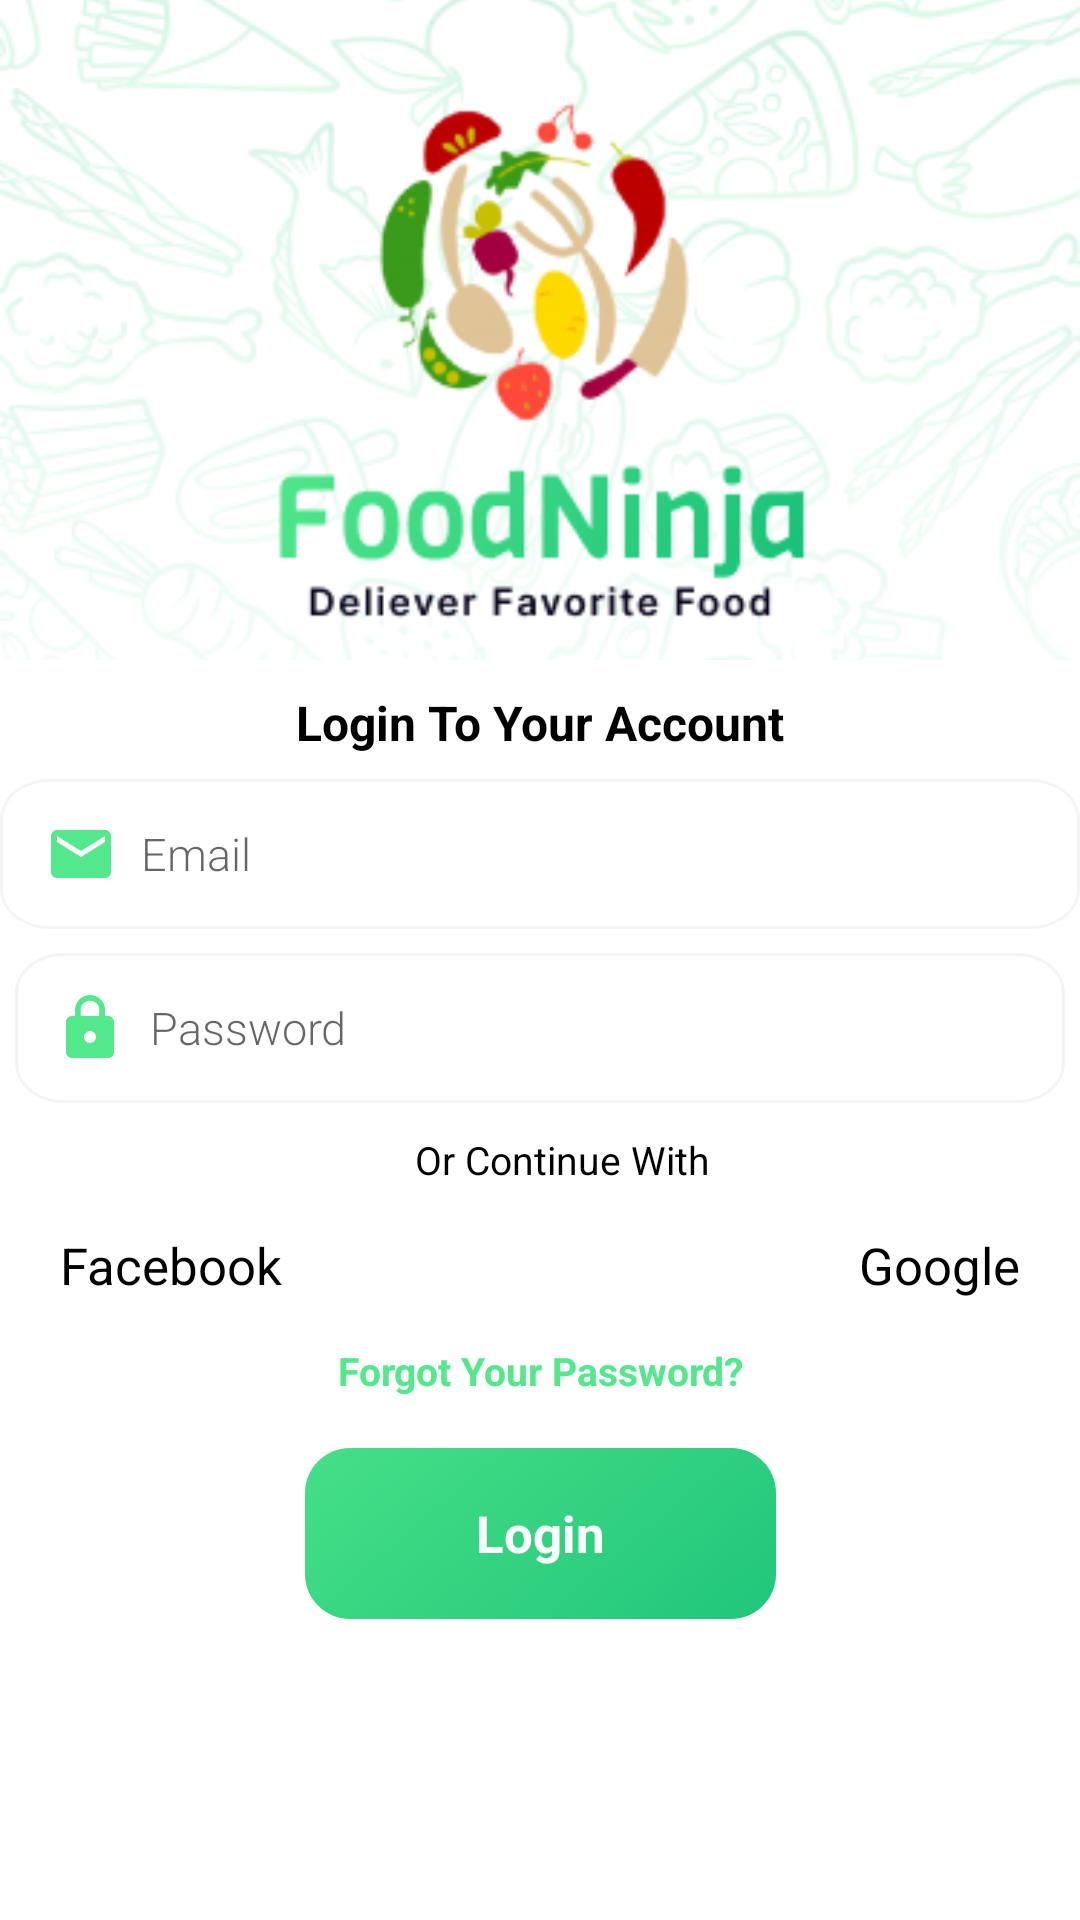

Reconstruct the res/layout file that produces this screen, plus the resources it refers to.
<!-- AndroidManifest.xml: application theme Theme.FoodDelivery -->
<!-- res/layout/fragment_sign_in.xml -->
<?xml version="1.0" encoding="utf-8"?>
<layout xmlns:android="http://schemas.android.com/apk/res/android"
    xmlns:app="http://schemas.android.com/apk/res-auto"
    xmlns:tools="http://schemas.android.com/tools">

    <data>

    </data>

    <androidx.constraintlayout.widget.ConstraintLayout
        android:layout_width="match_parent"
        android:layout_height="match_parent"
        tools:context=".views.fragments.firstopenapp.SignUpFragment">

        <ImageView
            android:id="@+id/imageView"
            android:layout_width="match_parent"
            android:layout_height="220dp"
            android:src="@drawable/signup"
            android:scaleType="centerCrop"
            app:layout_constraintTop_toTopOf="parent" />

        <TextView
            android:id="@+id/loginToAccount"
            android:layout_width="match_parent"
            android:layout_height="wrap_content"
            android:layout_marginTop="10dp"
            android:gravity="center"
            android:text="Login To Your Account"
            android:textColor="@color/black"
            android:textSize="16sp"
            android:textStyle="bold"
            app:layout_constraintTop_toBottomOf="@+id/imageView" />

        <EditText
            android:id="@+id/email_edit_text"
            android:layout_width="360dp"
            android:layout_height="50dp"
            android:layout_marginTop="8dp"
            android:drawableLeft="@drawable/baseline_email_24"
            android:hint="Email"
            android:drawablePadding="8dp"
            android:textSize="15sp"
            android:fontFamily="sans-serif-light"
            android:background="@drawable/edit_text_background"
            app:layout_constraintEnd_toEndOf="parent"
            app:layout_constraintStart_toStartOf="parent"
            app:layout_constraintTop_toBottomOf="@+id/loginToAccount"
            android:paddingStart="15dp" />

        <EditText
            android:id="@+id/passwordEditText"
            android:layout_width="350dp"
            android:layout_height="50dp"
            android:layout_marginTop="8dp"
            android:background="@drawable/edit_text_background"
            android:drawableLeft="@drawable/baseline_lock_24"
            android:drawablePadding="8dp"
            android:fontFamily="sans-serif-light"
            android:hint="Password"
            android:paddingStart="13dp"
            android:textSize="15sp"
            app:layout_constraintEnd_toEndOf="@id/email_edit_text"
            app:layout_constraintStart_toStartOf="@id/email_edit_text"
            app:layout_constraintTop_toBottomOf="@+id/email_edit_text" />

        <TextView
            android:id="@+id/continueWithTV"
            android:layout_width="350dp"
            android:layout_height="wrap_content"
            android:layout_marginTop="10dp"
            android:textSize="13sp"
            android:text="Or Continue With"
            android:textColor="@color/black"
            app:layout_constraintEnd_toEndOf="@+id/passwordEditText"
            app:layout_constraintStart_toStartOf="@+id/passwordEditText"
            app:layout_constraintTop_toBottomOf="@+id/passwordEditText"
            android:paddingStart="15dp"
            android:gravity="center" />

        <TextView
            android:id="@+id/loginWithFacebook"
            android:layout_width="wrap_content"
            android:layout_height="wrap_content"
            android:layout_marginTop="15dp"
            android:textSize="17sp"
            android:textColor="@color/black"
            android:text="Facebook"
            android:drawablePadding="10dp"
            android:drawableLeft="@drawable/facebook"
            app:layout_constraintStart_toStartOf="@+id/passwordEditText"
            app:layout_constraintTop_toBottomOf="@+id/continueWithTV"
            android:paddingStart="15dp" />

        <TextView
            android:id="@+id/loginWithGoogle"
            android:layout_width="wrap_content"
            android:layout_height="wrap_content"
            android:layout_marginTop="15dp"
            android:textSize="17sp"
            android:textColor="@color/black"
            android:text="Google"
            android:drawablePadding="10dp"
            android:drawableLeft="@drawable/google"
            app:layout_constraintEnd_toEndOf="@id/continueWithTV"
            app:layout_constraintTop_toBottomOf="@+id/continueWithTV"
            android:paddingEnd="15dp" />

        <TextView
            android:id="@+id/loginBtn"
            android:layout_width="wrap_content"
            android:layout_height="wrap_content"
            android:background="@drawable/next_btn_background"
            android:layout_marginTop="17dp"
            app:layout_constraintTop_toBottomOf="@id/forgetPasswordTV"
            app:layout_constraintEnd_toEndOf="@+id/passwordEditText"
            app:layout_constraintStart_toStartOf="@+id/passwordEditText"
            android:text="Login"
            android:gravity="center"
            android:textColor="@color/white"
            android:textStyle="bold"
            android:textSize="17sp" />

        <TextView
            android:id="@+id/forgetPasswordTV"
            android:layout_width="360dp"
            android:layout_height="wrap_content"
            android:layout_marginTop="15dp"
            android:text="Forgot Your Password?"
            app:layout_constraintEnd_toEndOf="@+id/passwordEditText"
            app:layout_constraintStart_toStartOf="@+id/passwordEditText"
            app:layout_constraintTop_toBottomOf="@+id/loginWithFacebook"
            android:gravity="center"
            android:textColor="@color/green"
            android:textSize="13sp"
            android:textStyle="bold" />

    </androidx.constraintlayout.widget.ConstraintLayout>
</layout>
<!-- resources referenced by this layout -->
<resources>
  <color name="black">#FF000000</color>
  <color name="green">#53E88B</color>
  <color name="white">#FFFFFFFF</color>
  <!-- drawable baseline_email_24 (drawable) -->
  <vector android:height="24dp" android:tint="#53E88B"
      android:viewportHeight="24" android:viewportWidth="24"
      android:width="24dp" xmlns:android="http://schemas.android.com/apk/res/android">
      <path android:fillColor="@android:color/white" android:pathData="M20,4L4,4c-1.1,0 -1.99,0.9 -1.99,2L2,18c0,1.1 0.9,2 2,2h16c1.1,0 2,-0.9 2,-2L22,6c0,-1.1 -0.9,-2 -2,-2zM20,8l-8,5 -8,-5L4,6l8,5 8,-5v2z"/>
  </vector>
  <!-- drawable baseline_lock_24 (drawable) -->
  <vector android:height="24dp" android:tint="#53E88B"
      android:viewportHeight="24" android:viewportWidth="24"
      android:width="24dp" xmlns:android="http://schemas.android.com/apk/res/android">
      <path android:fillColor="@android:color/white" android:pathData="M18,8h-1L17,6c0,-2.76 -2.24,-5 -5,-5S7,3.24 7,6v2L6,8c-1.1,0 -2,0.9 -2,2v10c0,1.1 0.9,2 2,2h12c1.1,0 2,-0.9 2,-2L20,10c0,-1.1 -0.9,-2 -2,-2zM12,17c-1.1,0 -2,-0.9 -2,-2s0.9,-2 2,-2 2,0.9 2,2 -0.9,2 -2,2zM15.1,8L8.9,8L8.9,6c0,-1.71 1.39,-3.1 3.1,-3.1 1.71,0 3.1,1.39 3.1,3.1v2z"/>
  </vector>
  <!-- drawable edit_text_background (drawable) -->
  <?xml version="1.0" encoding="utf-8"?>
  <vector
      xmlns:android="http://schemas.android.com/apk/res/android"
      xmlns:aapt="http://schemas.android.com/aapt"
      android:width="325dp"
      android:height="57dp"
      android:viewportWidth="325"
      android:viewportHeight="57"
      >
      <group>
          <clip-path
              android:pathData="M15 0H310C318.284 0 325 6.71573 325 15V42C325 50.2843 318.284 57 310 57H15C6.71573 57 0 50.2843 0 42V15C0 6.71573 6.71573 0 15 0Z"
              />
          <path
              android:pathData="M0 0V57H325V0"
              android:fillColor="#FFFFFF"
              />
          <path
              android:pathData="M15 0H310C318.284 0 325 6.71573 325 15V42C325 50.2843 318.284 57 310 57H15C6.71573 57 0 50.2843 0 42V15C0 6.71573 6.71573 0 15 0Z"
              android:strokeWidth="2"
              android:strokeColor="#F4F4F4"
              />
      </group>
  </vector>
  <style name="Theme.FoodDelivery" parent="Theme.MaterialComponents.DayNight.DarkActionBar">
          
          <item name="colorPrimary">@color/green</item>
          <item name="colorPrimaryVariant">@color/green</item>
          <item name="colorOnPrimary">@color/white</item>
          
          <item name="colorSecondary">@color/teal_200</item>
          <item name="colorSecondaryVariant">@color/teal_700</item>
          <item name="colorOnSecondary">@color/black</item>
          
          <item name="android:statusBarColor">?attr/colorPrimaryVariant</item>
          
      </style>
  <color name="teal_200">#FF03DAC5</color>
  <color name="teal_700">#FF018786</color>
</resources>
